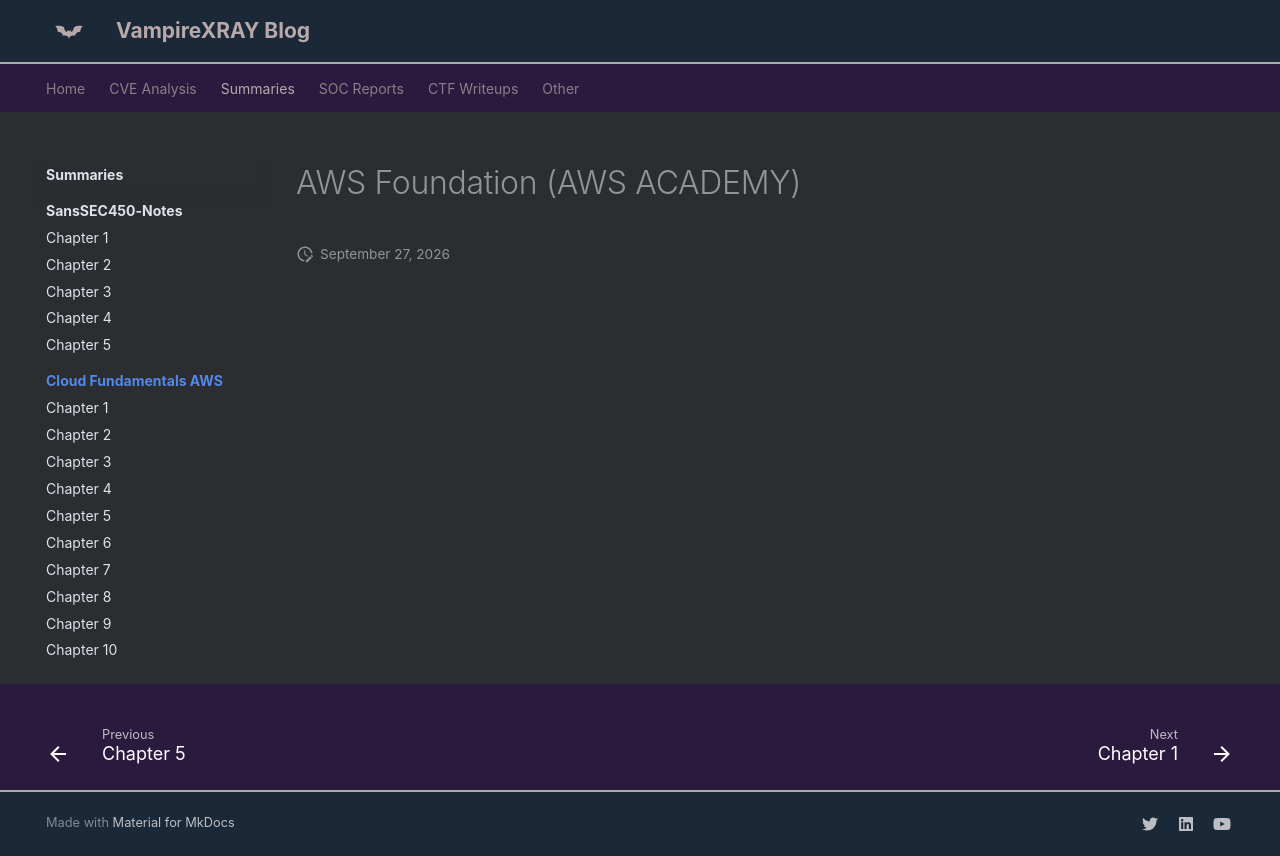

repository: X-Ray2004/My-Blog · page: books/cloud/index.html · generator: mkdocs

# AWS Foundation (AWS ACADEMY)
